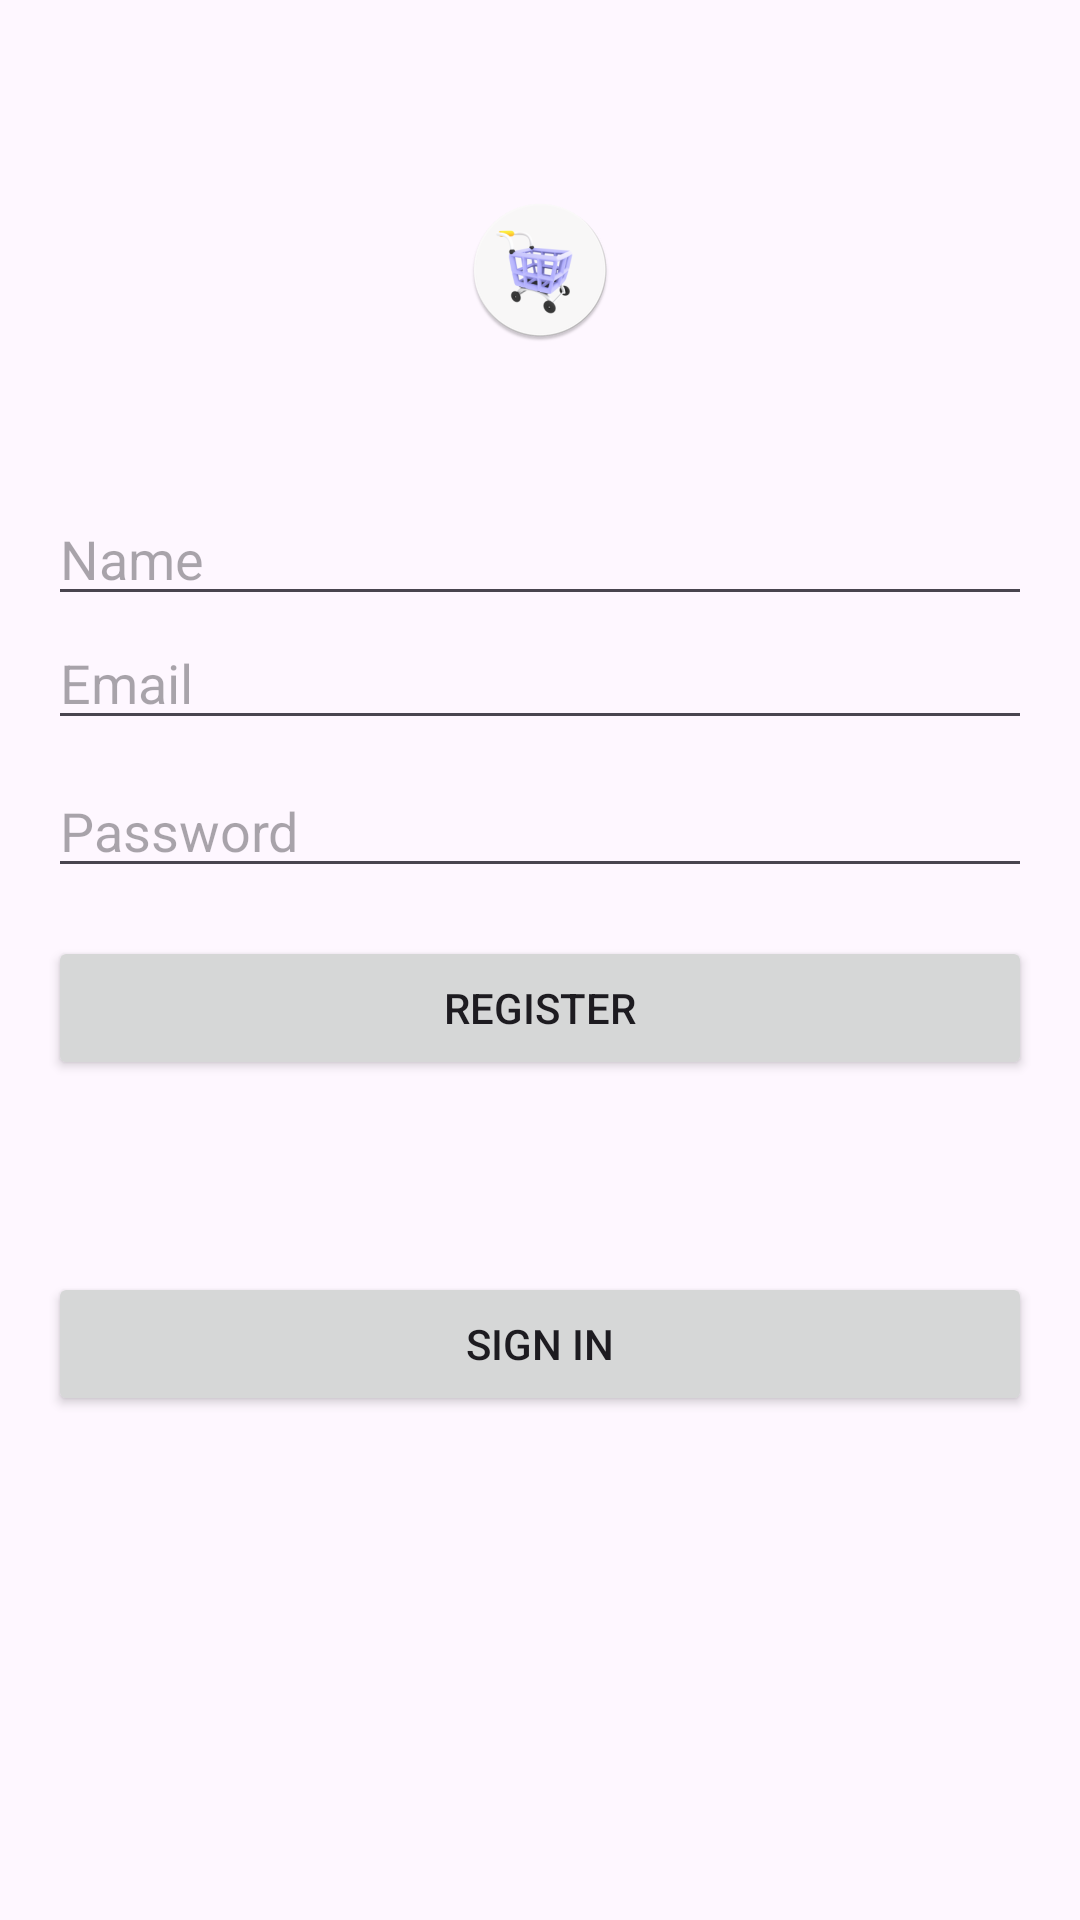

The Android layout XML behind this screen, and the referenced resources:
<!-- AndroidManifest.xml: application theme Theme.MvvmCleanEcomRestApi -->
<!-- res/layout/fragment_register.xml -->
<?xml version="1.0" encoding="utf-8"?>
<ScrollView xmlns:android="http://schemas.android.com/apk/res/android"
    android:layout_width="match_parent"
    android:layout_height="match_parent">


    <LinearLayout
        android:layout_width="match_parent"

        android:layout_height="wrap_content"

        android:layout_margin="16dp"
        android:gravity="center_horizontal"
        android:orientation="vertical">


        <ImageView
            android:id="@+id/logo"

            android:layout_width="wrap_content"
            android:layout_height="wrap_content"
            android:layout_margin="50dp"
            android:src="@mipmap/ic_launcher_round" />

        <EditText
            android:id="@+id/userName"

            android:layout_width="match_parent"
            android:layout_height="wrap_content"

            android:hint="Name"
            android:inputType="textEmailAddress"
            android:selectAllOnFocus="true" />


        <EditText
            android:id="@+id/userEmail"

            android:layout_width="match_parent"
            android:layout_height="wrap_content"

            android:hint="Email"
            android:inputType="textEmailAddress"
            android:selectAllOnFocus="true" />

        <EditText
            android:id="@+id/password"

            android:layout_width="match_parent"
            android:layout_height="wrap_content"
            android:layout_marginTop="8dp"
            android:hint="Password"
            android:imeActionLabel="@string/sign_in"
            android:imeOptions="actionDone"
            android:inputType="textPassword"
            android:selectAllOnFocus="true" />

        <Button
            android:id="@+id/registerBtn"
            android:layout_width="match_parent"
            android:layout_height="wrap_content"
            android:layout_gravity="start"
            android:layout_marginTop="16dp"
            android:layout_marginBottom="64dp"
            android:text="Register" />

        <Button
            android:id="@+id/loginBtn"

            android:layout_width="match_parent"
            android:layout_height="wrap_content"
            android:layout_gravity="start"

            android:layout_marginBottom="64dp"
            android:text="Sign In" />


        <ProgressBar
            android:id="@+id/loading"

            android:layout_width="wrap_content"
            android:layout_height="wrap_content"
            android:layout_gravity="center"
            android:layout_marginTop="64dp"
            android:layout_marginBottom="64dp"
            android:visibility="gone" />


    </LinearLayout>


</ScrollView>
<!-- resources referenced by this layout -->
<resources>
  <!-- mipmap ic_launcher_round: webp bitmap (mipmap-hdpi, 3530 bytes) -->
  <string name="sign_in">Sign In</string>
  <style name="Theme.MvvmCleanEcomRestApi" parent="Base.Theme.MvvmCleanEcomRestApi" />
  <style name="Base.Theme.MvvmCleanEcomRestApi" parent="Theme.Material3.DayNight.NoActionBar">
          
          
      </style>
</resources>
